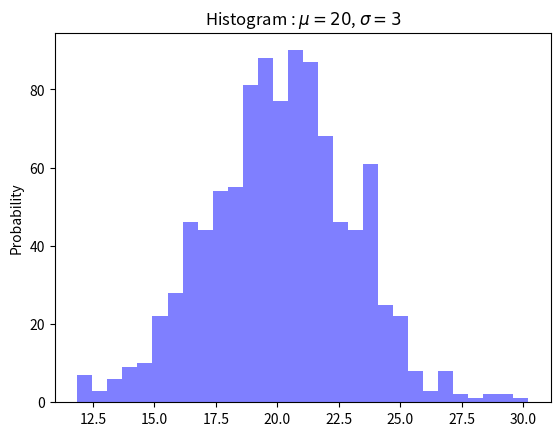

The script that saved this image:
import matplotlib.pyplot as plt
import numpy as np


mu= 20 # mean of distribution
sigma = 3 #standard deviation of distribution
x = mu + sigma * np.random.randn(1000)

num_bins= 30
n,bins, patches= plt. hist(x,num_bins, facecolor="blue",alpha=0.5)

plt.ylabel("Probability")
plt.title(r"Histogram : $\mu=20$, $\sigma=3$")

plt.show()


